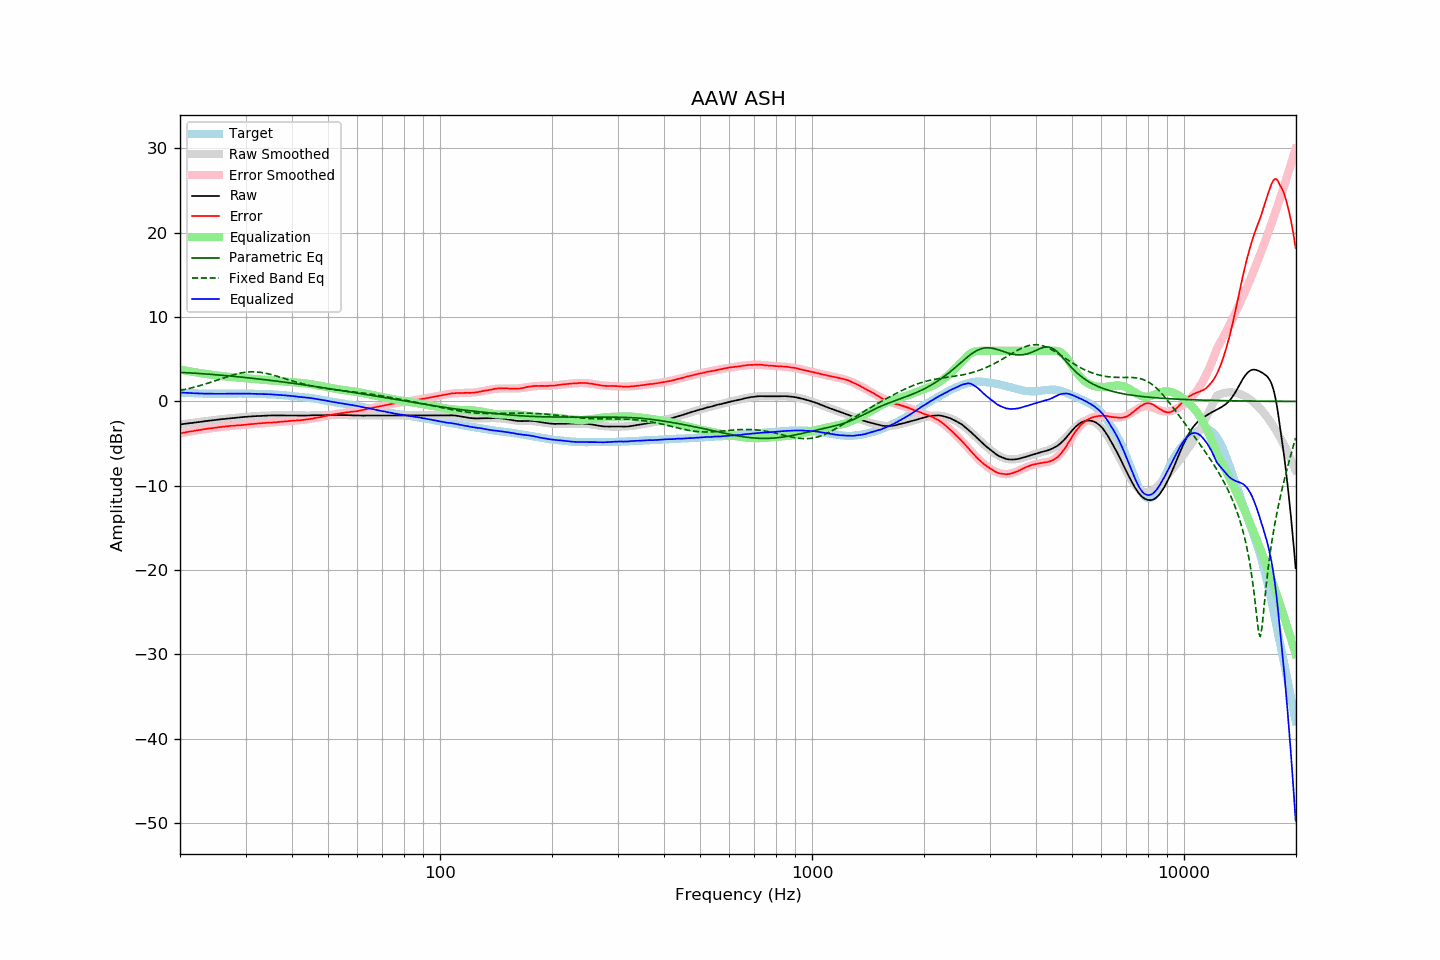

The file beside this chart, header and first rows:
frequency, raw, error, smoothed, error_smoothed, equalization, parametric_eq, fixed_band_eq, equalized_raw, equalized_smoothed, target
20.00, -2.73, -3.79, -2.73, -3.79, 3.79, 3.45, 1.30, 1.06, 1.07, 1.06
20.20, -2.70, -3.75, -2.70, -3.76, 3.76, 3.44, 1.34, 1.05, 1.05, 1.05
20.40, -2.68, -3.72, -2.68, -3.72, 3.72, 3.43, 1.38, 1.04, 1.04, 1.04
20.61, -2.65, -3.68, -2.65, -3.68, 3.68, 3.42, 1.42, 1.03, 1.03, 1.03
20.81, -2.62, -3.63, -2.63, -3.65, 3.65, 3.41, 1.46, 1.02, 1.02, 1.01
21.02, -2.60, -3.60, -2.60, -3.61, 3.61, 3.40, 1.51, 1.01, 1.01, 1.00
21.23, -2.57, -3.56, -2.58, -3.58, 3.58, 3.39, 1.55, 1.00, 1.00, 0.99
21.44, -2.55, -3.55, -2.55, -3.54, 3.54, 3.38, 1.60, 0.99, 0.99, 1.00
21.66, -2.53, -3.51, -2.53, -3.51, 3.51, 3.36, 1.65, 0.98, 0.98, 0.98
21.87, -2.50, -3.48, -2.50, -3.48, 3.48, 3.35, 1.70, 0.97, 0.97, 0.98
22.09, -2.48, -3.44, -2.48, -3.44, 3.44, 3.34, 1.75, 0.96, 0.96, 0.96
22.31, -2.46, -3.42, -2.45, -3.41, 3.41, 3.33, 1.80, 0.95, 0.96, 0.96
22.54, -2.43, -3.38, -2.43, -3.38, 3.38, 3.31, 1.86, 0.95, 0.95, 0.95
22.76, -2.41, -3.36, -2.41, -3.35, 3.35, 3.30, 1.91, 0.94, 0.95, 0.95
22.99, -2.38, -3.32, -2.38, -3.32, 3.32, 3.29, 1.97, 0.94, 0.94, 0.94
23.22, -2.36, -3.29, -2.36, -3.29, 3.29, 3.27, 2.03, 0.93, 0.94, 0.93
23.45, -2.33, -3.27, -2.33, -3.26, 3.26, 3.26, 2.09, 0.93, 0.93, 0.94
23.69, -2.30, -3.23, -2.31, -3.24, 3.24, 3.25, 2.15, 0.93, 0.93, 0.93
23.92, -2.28, -3.20, -2.28, -3.21, 3.21, 3.23, 2.21, 0.93, 0.92, 0.92
24.16, -2.26, -3.19, -2.26, -3.18, 3.18, 3.22, 2.27, 0.92, 0.92, 0.93
24.40, -2.23, -3.16, -2.24, -3.16, 3.16, 3.20, 2.33, 0.93, 0.92, 0.92
24.65, -2.21, -3.13, -2.21, -3.13, 3.13, 3.19, 2.40, 0.92, 0.92, 0.92
24.89, -2.19, -3.11, -2.19, -3.11, 3.11, 3.17, 2.46, 0.91, 0.92, 0.92
25.14, -2.17, -3.08, -2.17, -3.08, 3.08, 3.16, 2.53, 0.91, 0.92, 0.91
25.39, -2.14, -3.05, -2.14, -3.06, 3.06, 3.14, 2.59, 0.92, 0.91, 0.91
25.65, -2.12, -3.03, -2.12, -3.04, 3.04, 3.12, 2.66, 0.91, 0.91, 0.91
25.91, -2.10, -3.01, -2.10, -3.01, 3.01, 3.11, 2.72, 0.91, 0.91, 0.91
26.16, -2.08, -3.00, -2.08, -2.99, 2.99, 3.09, 2.79, 0.91, 0.91, 0.92
26.43, -2.06, -2.98, -2.06, -2.97, 2.97, 3.08, 2.85, 0.91, 0.92, 0.92
26.69, -2.03, -2.95, -2.04, -2.95, 2.95, 3.06, 2.91, 0.92, 0.92, 0.92
26.96, -2.01, -2.93, -2.02, -2.93, 2.93, 3.04, 2.98, 0.92, 0.92, 0.92
27.23, -1.99, -2.91, -2.00, -2.92, 2.92, 3.02, 3.04, 0.92, 0.92, 0.92
27.50, -1.97, -2.88, -1.98, -2.90, 2.90, 3.01, 3.09, 0.93, 0.92, 0.91
27.77, -1.96, -2.88, -1.96, -2.88, 2.88, 2.99, 3.15, 0.92, 0.92, 0.92
28.05, -1.94, -2.86, -1.94, -2.86, 2.86, 2.97, 3.20, 0.92, 0.93, 0.92
28.33, -1.92, -2.85, -1.92, -2.85, 2.85, 2.95, 3.25, 0.93, 0.93, 0.93
28.62, -1.90, -2.83, -1.90, -2.83, 2.83, 2.93, 3.30, 0.93, 0.93, 0.93
28.90, -1.89, -2.83, -1.88, -2.81, 2.81, 2.91, 3.34, 0.92, 0.93, 0.94
29.19, -1.87, -2.81, -1.87, -2.80, 2.80, 2.89, 3.38, 0.93, 0.93, 0.94
29.48, -1.85, -2.79, -1.85, -2.78, 2.78, 2.87, 3.41, 0.93, 0.93, 0.93
29.78, -1.83, -2.76, -1.84, -2.76, 2.76, 2.85, 3.44, 0.93, 0.93, 0.93
30.08, -1.82, -2.75, -1.82, -2.75, 2.75, 2.83, 3.47, 0.93, 0.93, 0.93
30.38, -1.80, -2.72, -1.80, -2.73, 2.73, 2.81, 3.49, 0.93, 0.92, 0.92
30.68, -1.79, -2.71, -1.79, -2.71, 2.71, 2.79, 3.50, 0.92, 0.92, 0.92
30.99, -1.77, -2.69, -1.77, -2.69, 2.69, 2.77, 3.51, 0.92, 0.92, 0.92
31.30, -1.76, -2.68, -1.76, -2.67, 2.67, 2.75, 3.51, 0.91, 0.91, 0.91
31.61, -1.75, -2.66, -1.75, -2.65, 2.65, 2.73, 3.51, 0.90, 0.91, 0.91
31.93, -1.73, -2.62, -1.73, -2.64, 2.64, 2.71, 3.51, 0.90, 0.90, 0.89
32.24, -1.72, -2.62, -1.72, -2.62, 2.62, 2.69, 3.49, 0.90, 0.90, 0.90
32.57, -1.71, -2.60, -1.71, -2.60, 2.60, 2.67, 3.47, 0.89, 0.89, 0.89
32.89, -1.70, -2.58, -1.70, -2.59, 2.59, 2.64, 3.45, 0.89, 0.89, 0.88
33.22, -1.69, -2.57, -1.69, -2.57, 2.57, 2.62, 3.42, 0.88, 0.88, 0.88
33.55, -1.68, -2.56, -1.68, -2.56, 2.56, 2.60, 3.39, 0.88, 0.87, 0.88
33.89, -1.67, -2.54, -1.67, -2.54, 2.54, 2.58, 3.36, 0.87, 0.87, 0.87
34.23, -1.67, -2.52, -1.67, -2.53, 2.53, 2.55, 3.32, 0.86, 0.86, 0.85
34.57, -1.66, -2.51, -1.66, -2.52, 2.52, 2.53, 3.27, 0.86, 0.86, 0.85
34.92, -1.65, -2.49, -1.66, -2.50, 2.50, 2.51, 3.23, 0.85, 0.85, 0.84
35.27, -1.65, -2.51, -1.65, -2.49, 2.49, 2.48, 3.18, 0.84, 0.84, 0.85
35.62, -1.65, -2.48, -1.65, -2.48, 2.48, 2.46, 3.12, 0.83, 0.83, 0.83
35.97, -1.65, -2.48, -1.65, -2.46, 2.46, 2.44, 3.07, 0.81, 0.82, 0.83
... 635 more rows
